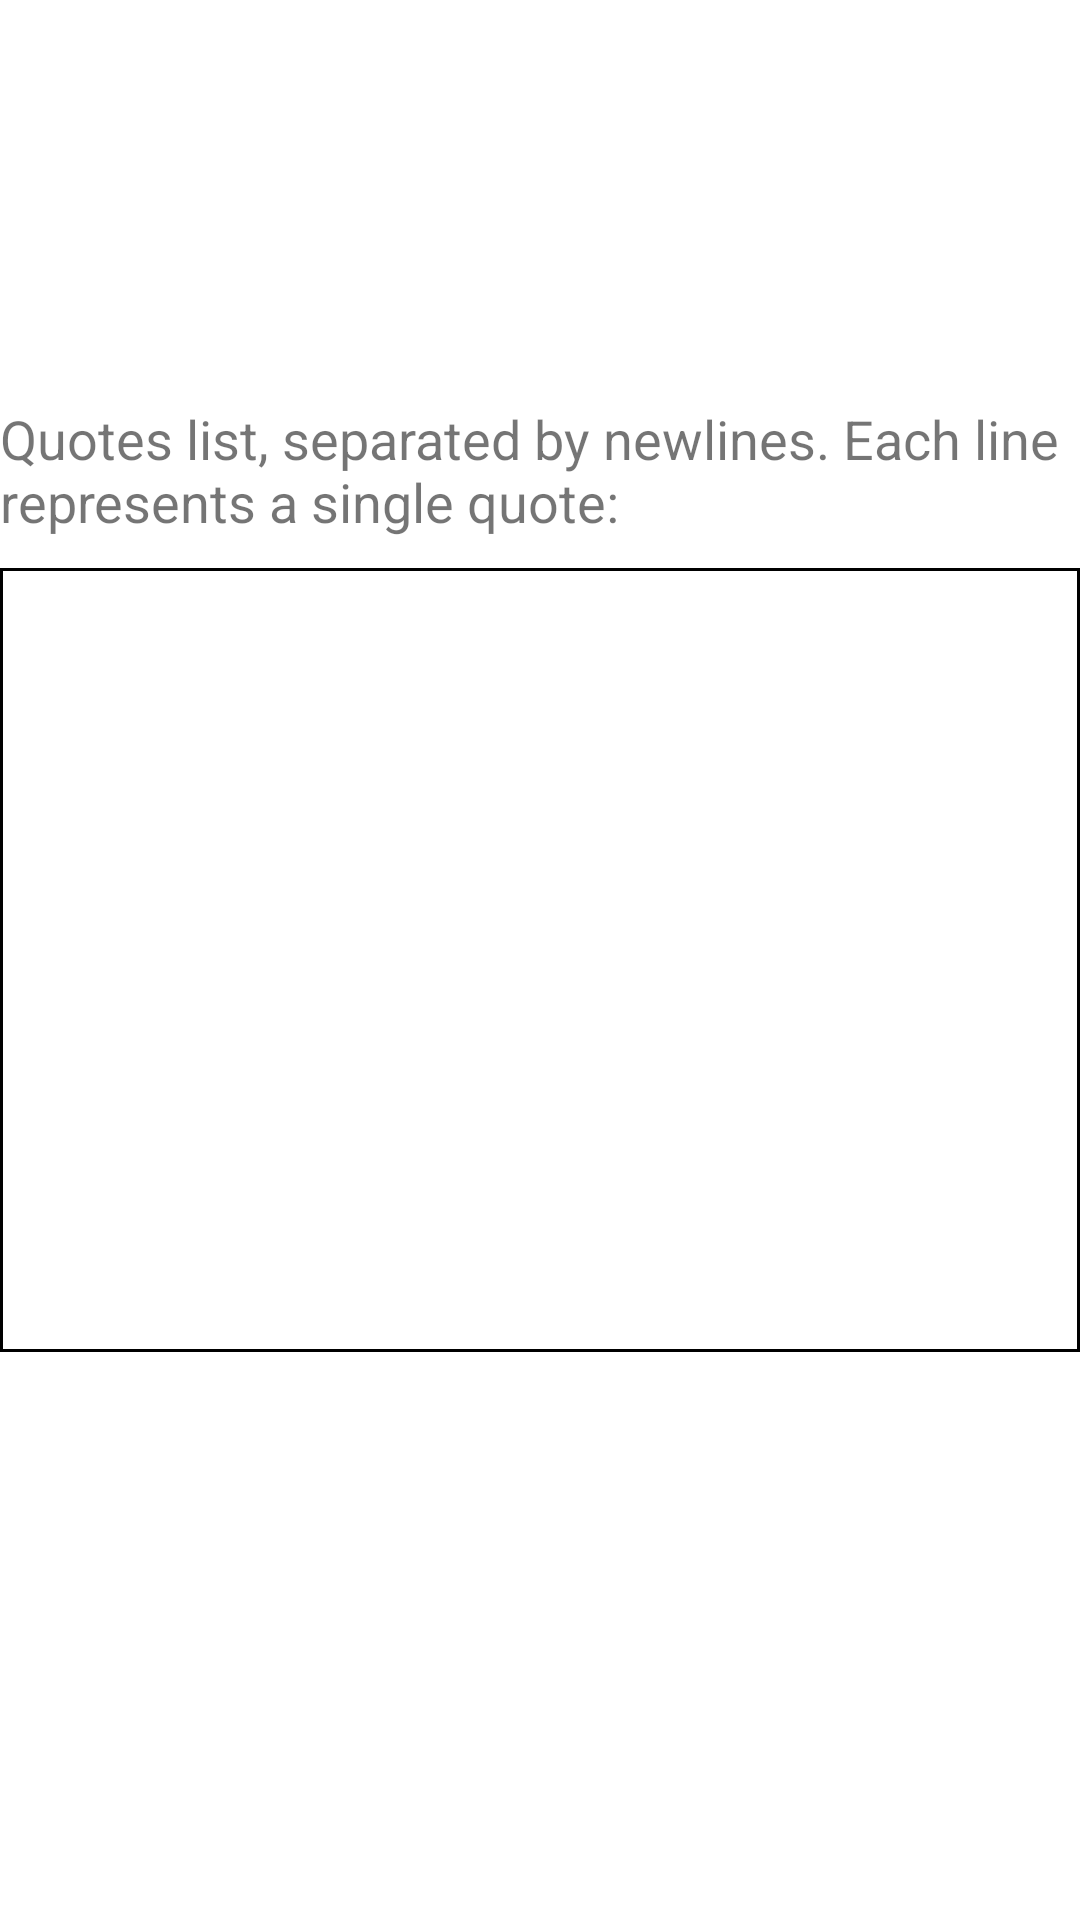

Write the Android layout XML for this screen, with the resource values it uses.
<!-- AndroidManifest.xml: application theme Theme.QuotesApp -->
<!-- res/layout/activity_main.xml -->
<?xml version="1.0" encoding="utf-8"?>
<androidx.constraintlayout.widget.ConstraintLayout xmlns:android="http://schemas.android.com/apk/res/android"
    xmlns:app="http://schemas.android.com/apk/res-auto"
    xmlns:tools="http://schemas.android.com/tools"
    android:layout_width="match_parent"
    android:layout_height="match_parent"
    android:layout_margin="20dp"
    tools:context=".MainActivity">

    <EditText
        android:id="@+id/quotes_list"
        android:layout_width="match_parent"
        android:layout_height="wrap_content"
        android:background="@drawable/border"
        android:gravity="top"
        android:inputType="textMultiLine"
        android:minLines="12"
        android:padding="3dp"
        android:scrollbars="horizontal|vertical"
        app:layout_constraintBottom_toBottomOf="parent"
        app:layout_constraintTop_toTopOf="parent" />

    <TextView
        android:layout_width="wrap_content"
        android:layout_height="wrap_content"
        android:layout_marginBottom="10dp"
        android:labelFor="@+id/quotes_list"
        android:text="@string/quotes_list_label"
        android:textSize="18sp"
        app:layout_constraintBottom_toTopOf="@+id/quotes_list"
        app:layout_constraintStart_toStartOf="parent" />

    <Button
        android:id="@+id/test_trigger_widget_update_button"
        android:layout_width="wrap_content"
        android:layout_height="wrap_content"
        android:text="@string/test_trigger_widget_update"
        android:visibility="invisible"
        app:layout_constraintEnd_toEndOf="parent"
        app:layout_constraintStart_toStartOf="parent"
        app:layout_constraintTop_toTopOf="parent" />

</androidx.constraintlayout.widget.ConstraintLayout>
<!-- resources referenced by this layout -->
<resources>
  <!-- drawable border (drawable-v21) -->
  <?xml version="1.0" encoding="utf-8"?>
  <shape xmlns:android="http://schemas.android.com/apk/res/android">
      <stroke
          android:width="1dp"
          android:color="@color/light_blue_50" />
  </shape>
  <string name="quotes_list_label">Quotes list, separated by newlines. Each line represents a single quote:</string>
  <style name="Theme.QuotesApp" parent="Theme.MaterialComponents.DayNight.DarkActionBar">
          
          <item name="colorPrimary">@color/purple_500</item>
          <item name="colorPrimaryVariant">@color/purple_700</item>
          <item name="colorOnPrimary">@color/white</item>
          
          <item name="colorSecondary">@color/teal_200</item>
          <item name="colorSecondaryVariant">@color/teal_700</item>
          <item name="colorOnSecondary">@color/black</item>
          
          <item name="android:statusBarColor" tools:targetApi="l">?attr/colorPrimaryVariant</item>
          
      </style>
  <!-- not gathered from this repository: default colours our renderer supplied (Android Studio template values) -->
  <color name="purple_500">#FF6200EE</color>
  <color name="purple_700">#FF3700B3</color>
  <color name="teal_200">#FF03DAC5</color>
  <color name="teal_700">#FF018786</color>
  <color name="black">#FF000000</color>
  <color name="white">#FFFFFFFF</color>
</resources>
